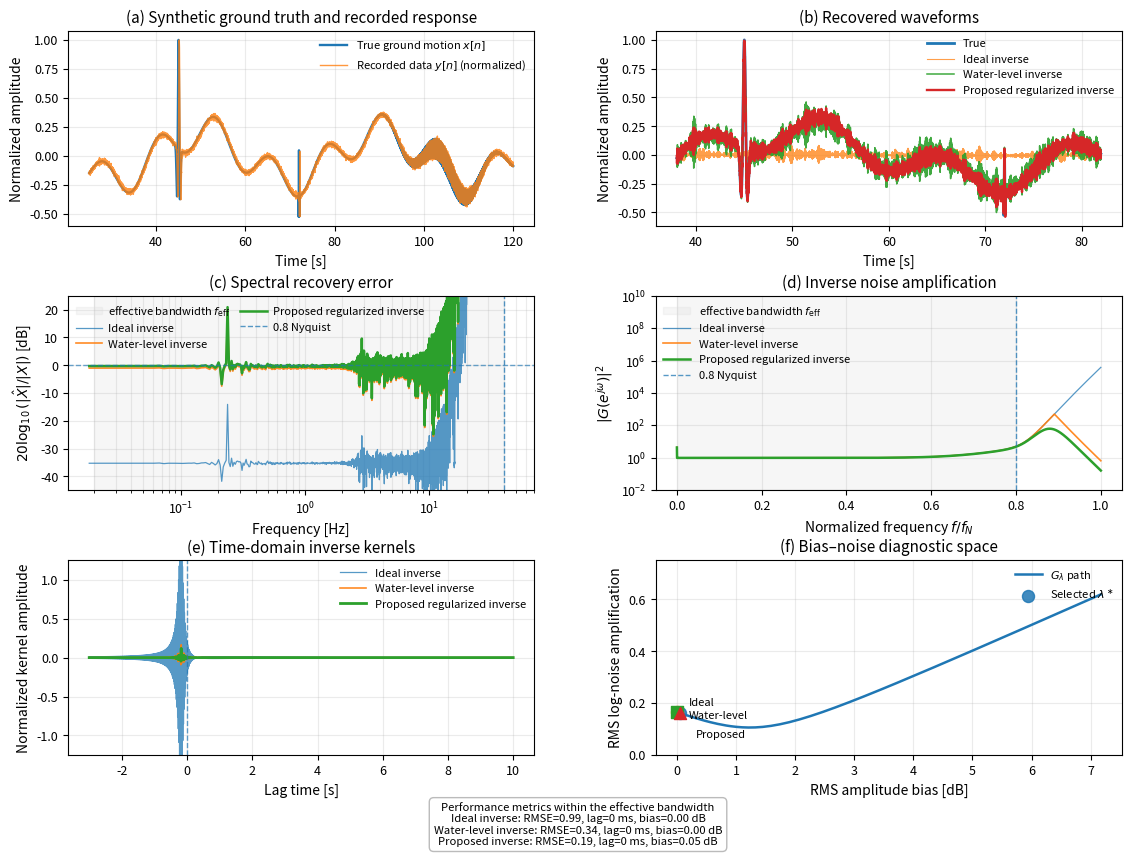

The script that saved this image:
#!/usr/bin/env python3
# -*- coding: utf-8 -*-

"""
Figure 8 - Synthetic validation of causal regularized instrument correction.

Outputs:
    outputs_fig08/Fig08_synthetic_validation_final.png
    outputs_fig08/Fig08_synthetic_validation_final.pdf
"""

import numpy as np
import matplotlib.pyplot as plt
from scipy import signal
from pathlib import Path

OUTDIR = Path("outputs_fig08")
OUTDIR.mkdir(exist_ok=True)

fs = 100.0
dt = 1.0 / fs
n = 16384
t = np.arange(n) * dt
freq = np.fft.rfftfreq(n, dt)
fn = fs / 2.0
f_norm = freq / fn
omega = 2.0 * np.pi * freq
eps = 1e-15
rng = np.random.default_rng(20260509)

def ricker(t, t0, f0):
    a = np.pi * f0 * (t - t0)
    return (1.0 - 2.0 * a**2) * np.exp(-a**2)

x_true = (
    0.22 * np.sin(2 * np.pi * 0.025 * t)
    + 0.16 * np.sin(2 * np.pi * 0.080 * t)
    + 1.00 * ricker(t, 45.0, 1.2)
    + 0.42 * ricker(t, 72.0, 5.5)
    + 0.10 * np.sin(2 * np.pi * 16.0 * t)
    * np.exp(-0.5 * ((t - 105.0) / 5.0) ** 2)
)

x_true *= signal.windows.tukey(n, 0.08)
x_true /= np.max(np.abs(x_true))
X = np.fft.rfft(x_true)

f0_sensor = 1.0 / 120.0
f_aa = 0.72 * fn
f_fir = 0.82 * fn

sensor_low = (freq / f0_sensor) ** 2 / np.sqrt(1.0 + (freq / f0_sensor) ** 4)
sensor_low[0] = 0.0

anti_alias = 1.0 / np.sqrt(1.0 + (freq / f_aa) ** 10)
fir_decimation = 1.0 / np.sqrt(1.0 + (freq / f_fir) ** 48)

H_amp = sensor_low * anti_alias * fir_decimation
H_amp[0] = 0.0

group_delay = 0.18
phase_disp = -0.18 * (freq / fn) ** 2
H_phase = np.exp(-1j * (omega * group_delay + phase_disp))
H = H_amp * H_phase

Y_clean = H * X

white = rng.standard_normal(n)
hf = signal.lfilter([1.0, -1.85, 0.86], [1.0], rng.standard_normal(n))
hf = hf / np.std(hf)

noise_time = 0.006 * white + 0.010 * hf
N = np.fft.rfft(noise_time)

Y_noisy = Y_clean + N
y_rec = np.fft.irfft(Y_noisy, n=n)
y_rec_plot = y_rec / np.max(np.abs(y_rec))

G_ideal = np.zeros_like(H, dtype=complex)
valid = H_amp > 1e-10
G_ideal[valid] = 1.0 / H[valid]

cap = 1e4
G_ideal = np.minimum(np.abs(G_ideal), cap) * np.exp(1j * np.angle(G_ideal))

water_level = 2e-3 * np.max(H_amp**2)
G_wl = np.conj(H) / np.maximum(H_amp**2, water_level)

lam_sel = 4e-3
G_reg = np.conj(H) / (H_amp**2 + lam_sel)

def recover(G):
    return np.fft.irfft(G * Y_noisy, n=n)

x_ideal = recover(G_ideal)
x_wl = recover(G_wl)
x_reg = recover(G_reg)

def detrend_and_scale(x):
    x = signal.detrend(x, type="constant")
    mask = (t >= 20) & (t <= 120)
    alpha = np.dot(x[mask], x_true[mask]) / (np.dot(x[mask], x[mask]) + eps)
    return alpha * x

x_ideal_p = detrend_and_scale(x_ideal)
x_wl_p = detrend_and_scale(x_wl)
x_reg_p = detrend_and_scale(x_reg)

X_ideal = np.fft.rfft(x_ideal_p)
X_wl = np.fft.rfft(x_wl_p)
X_reg = np.fft.rfft(x_reg_p)

f_eff = 0.80 * fn
band = (freq >= 0.02) & (freq <= f_eff)
band_plot = (freq >= 0.015) & (freq <= 0.95 * fn)

def spectral_recovery_error_db(Xhat):
    return 20.0 * np.log10((np.abs(Xhat) + eps) / (np.abs(X) + eps))

def response_error_db(G):
    return 20.0 * np.log10(np.abs(G * H) + eps)

def spectral_bias(G):
    err = response_error_db(G)
    return np.sqrt(np.mean(err[band] ** 2))

def noise_metric(G):
    g2 = np.abs(G[band]) ** 2
    return np.sqrt(np.mean(np.log10(g2 + eps) ** 2))

def waveform_rmse(xhat):
    mask = (t >= 20) & (t <= 120)
    return np.sqrt(np.mean((xhat[mask] - x_true[mask]) ** 2)) / np.sqrt(
        np.mean(x_true[mask] ** 2)
    )

def lag_seconds(xhat):
    mask = (t >= 20) & (t <= 120)
    c = signal.correlate(xhat[mask], x_true[mask], mode="full")
    lags = signal.correlation_lags(np.sum(mask), np.sum(mask), mode="full")
    return lags[np.argmax(c)] * dt

metrics = {
    "Ideal inverse": (
        waveform_rmse(x_ideal_p),
        lag_seconds(x_ideal_p),
        spectral_bias(G_ideal),
        noise_metric(G_ideal),
    ),
    "Water-level inverse": (
        waveform_rmse(x_wl_p),
        lag_seconds(x_wl_p),
        spectral_bias(G_wl),
        noise_metric(G_wl),
    ),
    "Proposed inverse": (
        waveform_rmse(x_reg_p),
        lag_seconds(x_reg_p),
        spectral_bias(G_reg),
        noise_metric(G_reg),
    ),
}

lams = np.logspace(-7, 0, 160)
B = np.zeros_like(lams)
NN = np.zeros_like(lams)

for i, lam in enumerate(lams):
    G = np.conj(H) / (H_amp**2 + lam)
    B[i] = spectral_bias(G)
    NN[i] = noise_metric(G)

idx_sel = np.argmin(np.abs(lams - lam_sel))

def kernel_from_G(G):
    g = np.fft.irfft(G, n=n)
    return np.fft.fftshift(g)

g_ideal = kernel_from_G(G_ideal)
g_wl = kernel_from_G(G_wl)
g_reg = kernel_from_G(G_reg)
tk = (np.arange(n) - n // 2) * dt

kernel_mask = (tk >= -3.0) & (tk <= 10.0)
k_scale = np.percentile(np.abs(g_ideal[kernel_mask]), 99)
k_scale = max(k_scale, eps)

plt.rcParams.update(
    {
        "font.size": 10,
        "axes.titlesize": 11,
        "axes.labelsize": 10,
        "legend.fontsize": 8,
        "xtick.labelsize": 9,
        "ytick.labelsize": 9,
        "pdf.fonttype": 42,
        "ps.fonttype": 42,
    }
)

fig = plt.figure(figsize=(13.6, 9.4))
gs = fig.add_gridspec(3, 2, hspace=0.36, wspace=0.26)

legend_kw = dict(frameon=False, handlelength=2.4, borderaxespad=0.3)

ax = fig.add_subplot(gs[0, 0])
time_mask = (t >= 25) & (t <= 120)

ax.plot(t[time_mask], x_true[time_mask], lw=1.7, label="True ground motion $x[n]$")
ax.plot(
    t[time_mask],
    y_rec_plot[time_mask],
    lw=1.0,
    alpha=0.80,
    label="Recorded data $y[n]$ (normalized)",
)

ax.set_title("(a) Synthetic ground truth and recorded response")
ax.set_xlabel("Time [s]")
ax.set_ylabel("Normalized amplitude")
ax.legend(loc="upper right", **legend_kw)
ax.grid(True, alpha=0.25)

ax = fig.add_subplot(gs[0, 1])
zoom = (t >= 38) & (t <= 82)

ax.plot(t[zoom], x_true[zoom], lw=2.0, label="True")
ax.plot(t[zoom], x_ideal_p[zoom], lw=0.8, alpha=0.75, label="Ideal inverse")
ax.plot(t[zoom], x_wl_p[zoom], lw=1.1, alpha=0.90, label="Water-level inverse")
ax.plot(t[zoom], x_reg_p[zoom], lw=1.7, label="Proposed regularized inverse")

ax.set_title("(b) Recovered waveforms")
ax.set_xlabel("Time [s]")
ax.set_ylabel("Normalized amplitude")
ax.legend(loc="upper right", **legend_kw)
ax.grid(True, alpha=0.25)

ax = fig.add_subplot(gs[1, 0])

err_ideal = spectral_recovery_error_db(X_ideal)
err_wl = spectral_recovery_error_db(X_wl)
err_reg = spectral_recovery_error_db(X_reg)

ax.axvspan(
    0.02,
    f_eff,
    color="0.85",
    alpha=0.22,
    label=r"effective bandwidth $f_{\mathrm{eff}}$",
)
ax.semilogx(freq[band_plot], err_ideal[band_plot], lw=0.9, alpha=0.75, label="Ideal inverse")
ax.semilogx(freq[band_plot], err_wl[band_plot], lw=1.2, alpha=0.90, label="Water-level inverse")
ax.semilogx(freq[band_plot], err_reg[band_plot], lw=1.8, label="Proposed regularized inverse")

ax.axhline(0.0, ls="--", lw=1.0, alpha=0.65)
ax.axvline(f_eff, ls="--", lw=1.0, alpha=0.75, label="0.8 Nyquist")

ax.set_title("(c) Spectral recovery error")
ax.set_xlabel("Frequency [Hz]")
ax.set_ylabel(r"$20\log_{10}(|\hat{X}|/|X|)$ [dB]")
ax.set_ylim(-45, 25)
ax.legend(
    loc="upper left",
    ncol=2,
    columnspacing=0.9,
    handletextpad=0.5,
    **legend_kw,
)
ax.grid(True, which="both", alpha=0.25)

ax = fig.add_subplot(gs[1, 1])
plot = freq > 0

ax.axvspan(
    0.0,
    0.8,
    color="0.85",
    alpha=0.22,
    label=r"effective bandwidth $f_{\mathrm{eff}}$",
)
ax.semilogy(f_norm[plot], np.abs(G_ideal[plot]) ** 2, lw=0.9, alpha=0.75, label="Ideal inverse")
ax.semilogy(f_norm[plot], np.abs(G_wl[plot]) ** 2, lw=1.2, alpha=0.90, label="Water-level inverse")
ax.semilogy(f_norm[plot], np.abs(G_reg[plot]) ** 2, lw=1.8, label="Proposed regularized inverse")
ax.axvline(0.8, ls="--", lw=1.0, alpha=0.75, label="0.8 Nyquist")

ax.set_title("(d) Inverse noise amplification")
ax.set_xlabel(r"Normalized frequency $f/f_N$")
ax.set_ylabel(r"$|G(e^{j\omega})|^2$")
ax.set_ylim(1e-2, 1e10)
ax.legend(loc="upper left", **legend_kw)
ax.grid(True, which="both", alpha=0.25)

ax = fig.add_subplot(gs[2, 0])

ax.plot(
    tk[kernel_mask],
    g_ideal[kernel_mask] / k_scale,
    lw=0.9,
    alpha=0.75,
    label="Ideal inverse",
)
ax.plot(
    tk[kernel_mask],
    g_wl[kernel_mask] / k_scale,
    lw=1.2,
    alpha=0.90,
    label="Water-level inverse",
)
ax.plot(
    tk[kernel_mask],
    g_reg[kernel_mask] / k_scale,
    lw=2.0,
    label="Proposed regularized inverse",
)
ax.axvline(0.0, ls="--", lw=1.0, alpha=0.70)

ax.set_title("(e) Time-domain inverse kernels")
ax.set_xlabel("Lag time [s]")
ax.set_ylabel("Normalized kernel amplitude")
ax.set_ylim(-1.25, 1.25)
ax.legend(loc="upper right", **legend_kw)
ax.grid(True, alpha=0.25)

ax = fig.add_subplot(gs[2, 1])

ax.plot(B, NN, lw=1.8, label=r"$G_\lambda$ path")
ax.scatter(
    B[idx_sel],
    NN[idx_sel],
    s=75,
    marker="o",
    alpha=0.85,
    zorder=5,
    label=r"Selected $\lambda^\ast$",
)

methods = [
    ("Ideal", G_ideal, "o", (0.20, 0.035)),
    ("Water-level", G_wl, "s", (0.20, -0.015)),
    ("Proposed", G_reg, "^", (0.28, -0.085)),
]

for name, G, marker, offset in methods:
    b = spectral_bias(G)
    nm = noise_metric(G)
    ax.scatter(b, nm, s=75, marker=marker, zorder=6)
    ax.text(b + offset[0], nm + offset[1], name, va="center", fontsize=8)

ax.set_title("(f) Bias–noise diagnostic space")
ax.set_xlabel("RMS amplitude bias [dB]")
ax.set_ylabel("RMS log-noise amplification")
ax.set_ylim(0.0, 0.75)
ax.legend(loc="upper right", **legend_kw)
ax.grid(True, alpha=0.25)

txt = (
    "Performance metrics within the effective bandwidth\n"
    f"Ideal inverse: RMSE={metrics['Ideal inverse'][0]:.2f}, "
    f"lag={metrics['Ideal inverse'][1] * 1000:.0f} ms, "
    f"bias={metrics['Ideal inverse'][2]:.2f} dB\n"
    f"Water-level inverse: RMSE={metrics['Water-level inverse'][0]:.2f}, "
    f"lag={metrics['Water-level inverse'][1] * 1000:.0f} ms, "
    f"bias={metrics['Water-level inverse'][2]:.2f} dB\n"
    f"Proposed inverse: RMSE={metrics['Proposed inverse'][0]:.2f}, "
    f"lag={metrics['Proposed inverse'][1] * 1000:.0f} ms, "
    f"bias={metrics['Proposed inverse'][2]:.2f} dB"
)

fig.text(
    0.50,
    0.012,
    txt,
    ha="center",
    va="bottom",
    fontsize=8.1,
    bbox=dict(boxstyle="round,pad=0.40", facecolor="white", edgecolor="0.72", alpha=0.96),
)

png = OUTDIR / "Fig08_synthetic_validation_final.png"
pdf = OUTDIR / "Fig08_synthetic_validation_final.pdf"

fig.savefig(png, dpi=450, bbox_inches="tight")
fig.savefig(pdf, bbox_inches="tight")
plt.close(fig)

print("[OK] Saved:")
print(f"  {png}")
print(f"  {pdf}")

print("\nMetrics:")
for k, v in metrics.items():
    print(
        f"  {k:25s} "
        f"RMSE={v[0]:.4f}, "
        f"lag={v[1] * 1000:.1f} ms, "
        f"bias={v[2]:.3f} dB, "
        f"log-noise={v[3]:.3f}"
    )
